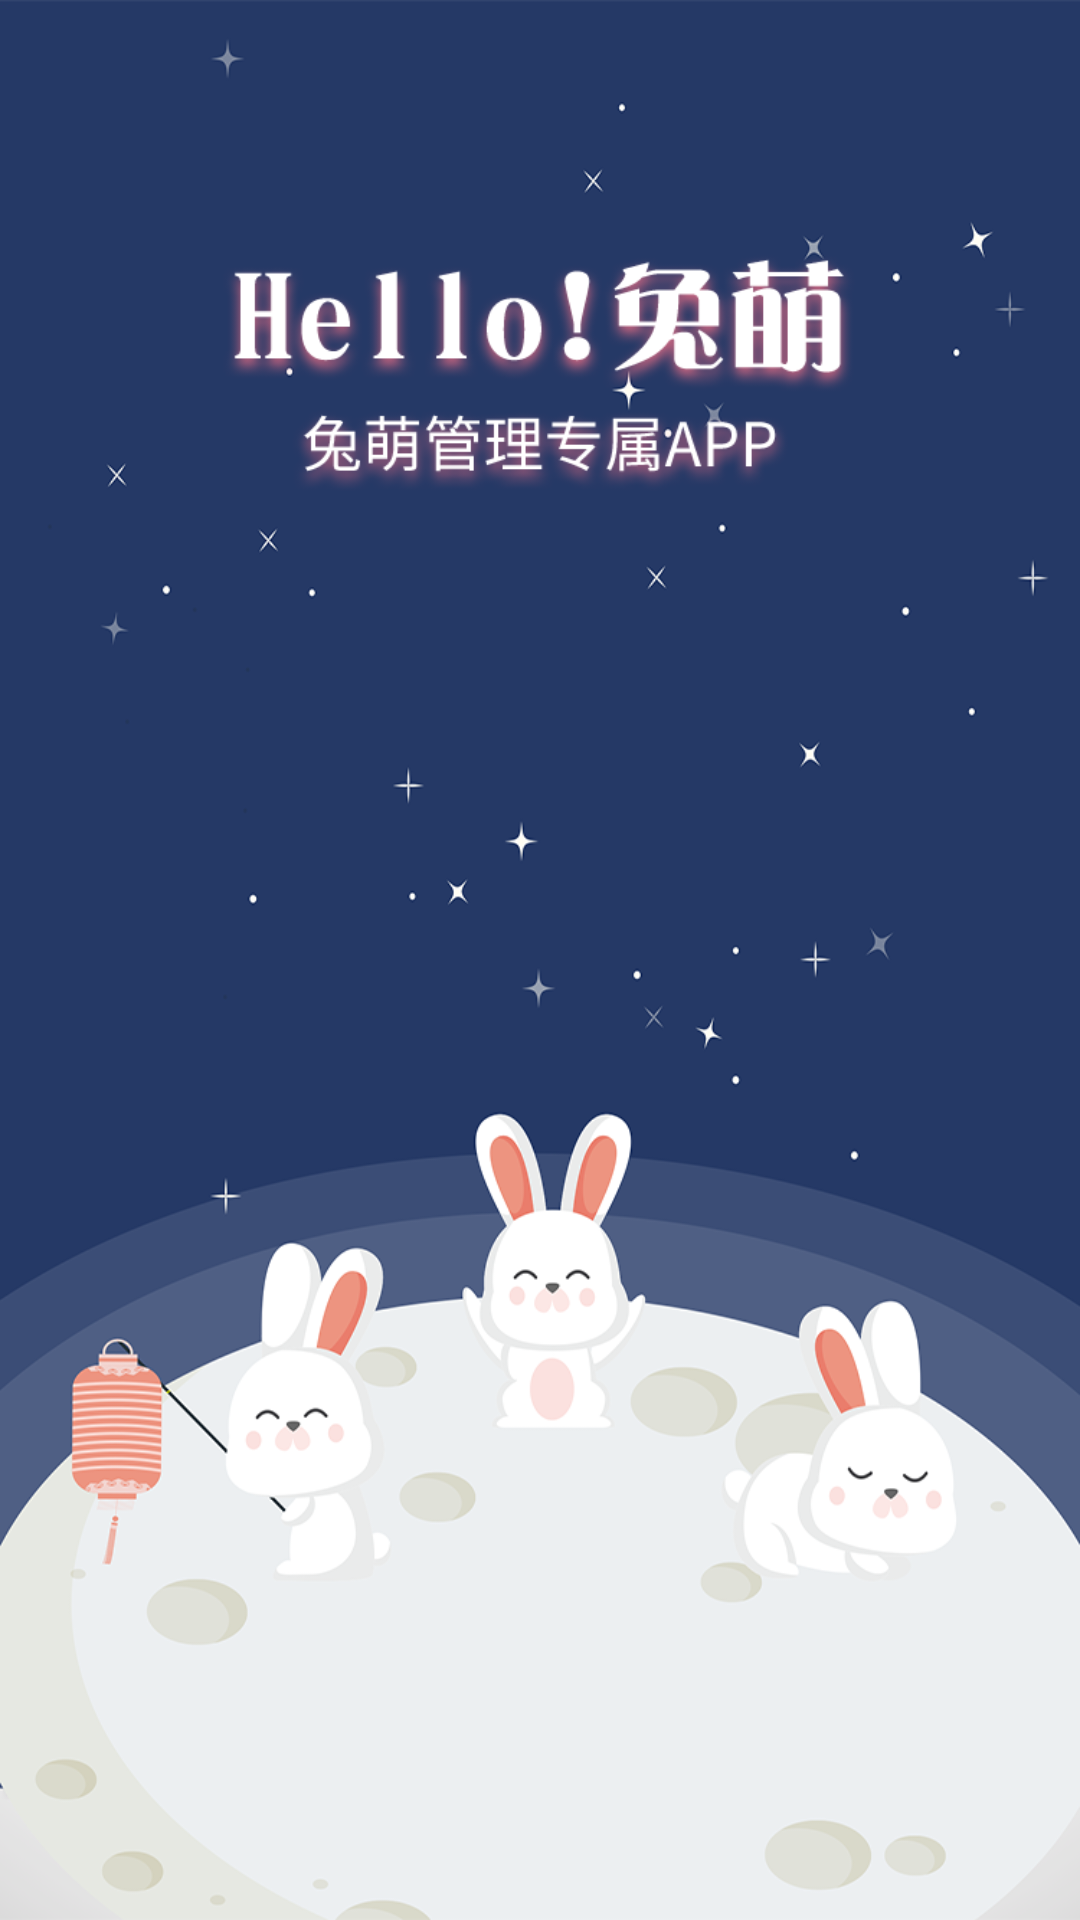

Here is an Android app screen rendered from its layout file. Give the layout XML and the strings, colors and styles it references.
<!-- AndroidManifest.xml: application theme AppTheme -->
<!-- res/layout/splash_act.xml -->
<?xml version="1.0" encoding="utf-8"?>
<RelativeLayout xmlns:android="http://schemas.android.com/apk/res/android"
    android:layout_width="match_parent"
    android:layout_height="match_parent">

    <ImageView
        android:layout_width="match_parent"
        android:layout_height="match_parent"
        android:background="@mipmap/splash"
        android:scaleType="fitXY" />

    <TextView
        android:visibility="gone"
        android:layout_width="wrap_content"
        android:layout_height="wrap_content"
        android:layout_alignParentBottom="true"
        android:layout_centerHorizontal="true"
        android:layout_marginBottom="30dp"
        android:text="为果果姐定制版"
        android:textColor="#fff" />

</RelativeLayout>
<!-- resources referenced by this layout -->
<resources>
  <!-- mipmap splash: png bitmap (mipmap-xhdpi, 162800 bytes) -->
  <style name="AppTheme" parent="Theme.AppCompat.Light.NoActionBar">
          
      </style>
</resources>
